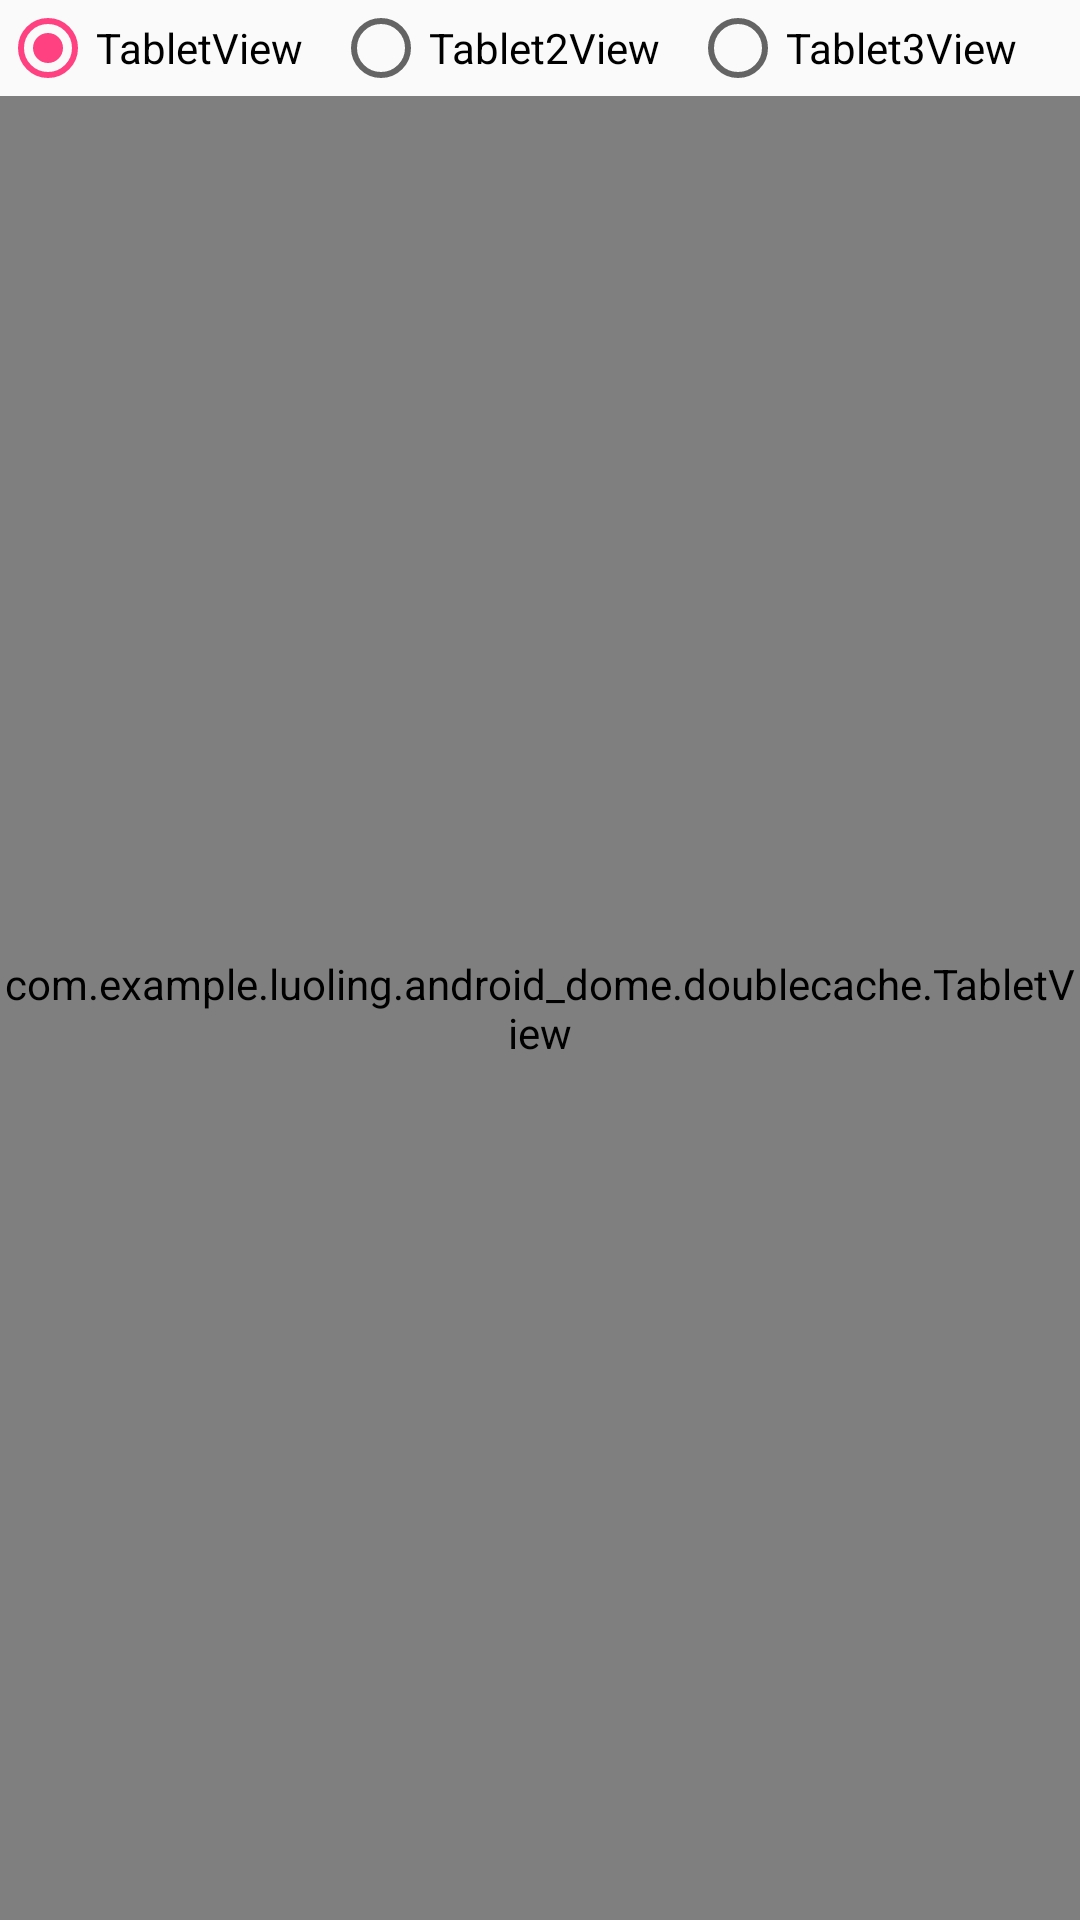

Write the Android layout XML for this screen, with the resource values it uses.
<!-- AndroidManifest.xml: application theme AppTheme -->
<!-- res/layout/activity_tablet.xml -->
<?xml version="1.0" encoding="utf-8"?>
<RelativeLayout xmlns:android="http://schemas.android.com/apk/res/android"
    xmlns:tools="http://schemas.android.com/tools"
    android:layout_width="match_parent"
    android:layout_height="match_parent"
    tools:context="com.example.luoling.android_dome.doublecache.TabletActivity">

    <RadioGroup
        android:id="@+id/radioGroup"
        android:layout_width="wrap_content"
        android:layout_height="wrap_content"
        android:orientation="horizontal">

        <RadioButton
            android:id="@+id/btn1"
            android:layout_width="wrap_content"
            android:layout_height="wrap_content"
            android:checked="true"
            android:text="TabletView" />

        <RadioButton
            android:id="@+id/btn2"
            android:layout_width="wrap_content"
            android:layout_height="wrap_content"
            android:layout_marginLeft="10dp"
            android:layout_toRightOf="@id/btn1"
            android:text="Tablet2View" />
        <RadioButton
            android:id="@+id/btn3"
            android:layout_width="wrap_content"
            android:layout_height="wrap_content"
            android:layout_marginLeft="10dp"
            android:layout_toRightOf="@id/btn1"
            android:text="Tablet3View" />
    </RadioGroup>


    <com.example.luoling.android_dome.doublecache.Tablet2View
        android:id="@+id/tablet2View"
        android:layout_width="match_parent"
        android:layout_height="match_parent"
        android:layout_below="@id/radioGroup" />

    <com.example.luoling.android_dome.doublecache.Tablet3View
        android:id="@+id/tablet3View"
        android:layout_width="match_parent"
        android:layout_height="match_parent"
        android:layout_below="@id/radioGroup" />

    <com.example.luoling.android_dome.doublecache.TabletView
        android:id="@+id/tabletView"
        android:layout_width="match_parent"
        android:layout_height="match_parent"
        android:layout_below="@id/radioGroup" />

</RelativeLayout>
<!-- resources referenced by this layout -->
<resources>
  <style name="AppTheme" parent="Theme.AppCompat.Light.NoActionBar">
          
          <item name="colorPrimary">@color/colorPrimary</item>
          <item name="colorPrimaryDark">@color/colorPrimaryDark</item>
          <item name="colorAccent">@color/colorAccent</item>
          
          
          
  
          
          <item name="android:windowAllowEnterTransitionOverlap">true</item>
          <item name="android:windowAllowReturnTransitionOverlap">true</item>
          <item name="android:windowSharedElementEnterTransition">@transition/pager_in_out</item>
          <item name="android:windowSharedElementExitTransition">@transition/pager_in_out</item>
      </style>
  <color name="colorPrimary">#3F51B5</color>
  <color name="colorPrimaryDark">#303F9F</color>
  <color name="colorAccent">#FF4081</color>
</resources>
